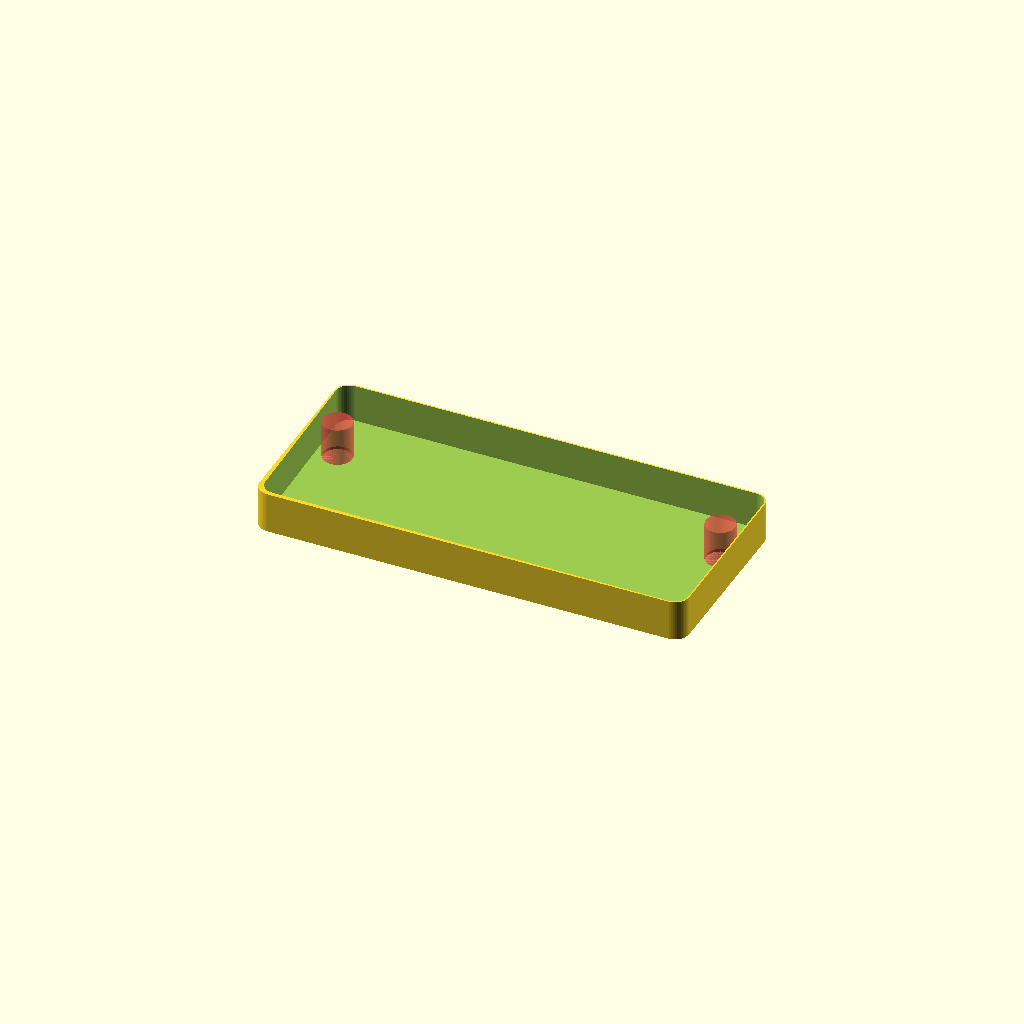
Cell 1: rendered with the file's own defaults.
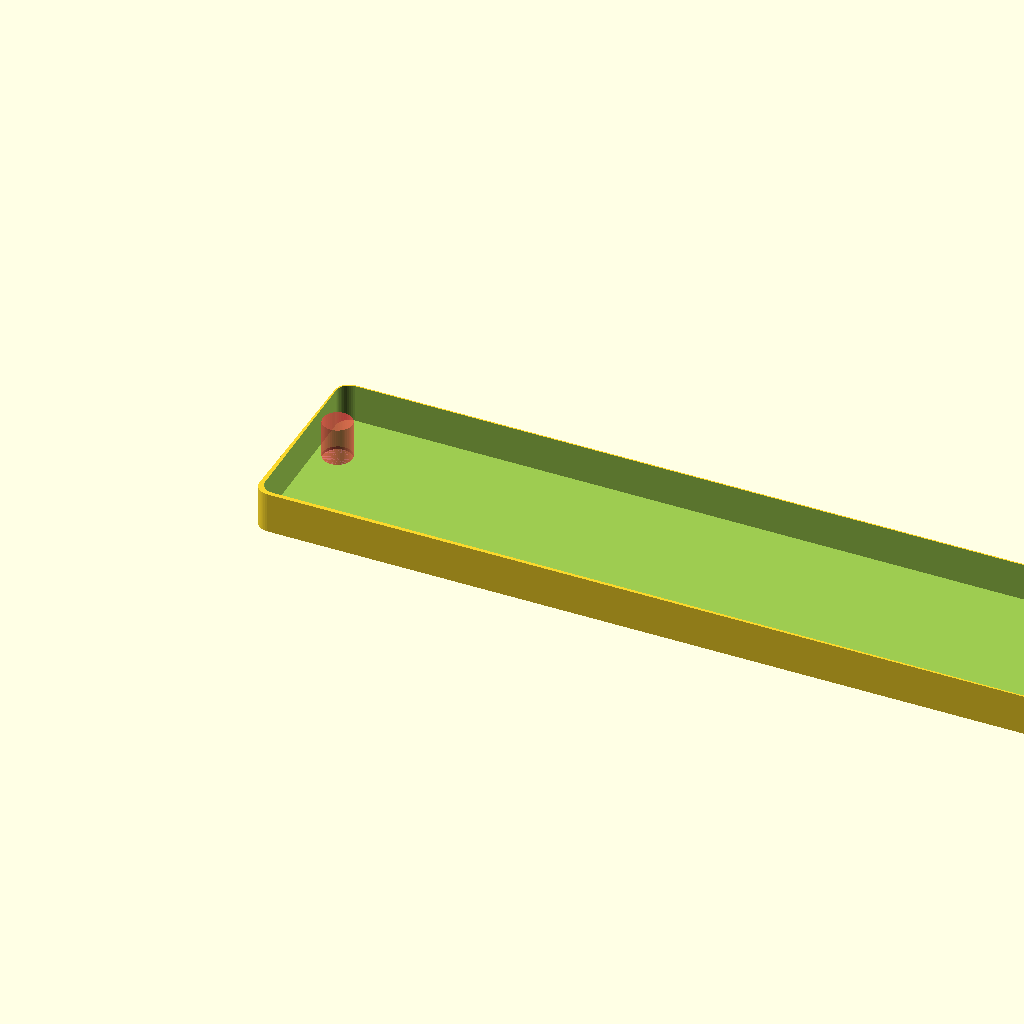
Cell 2: xx = 294 (everything else at default).
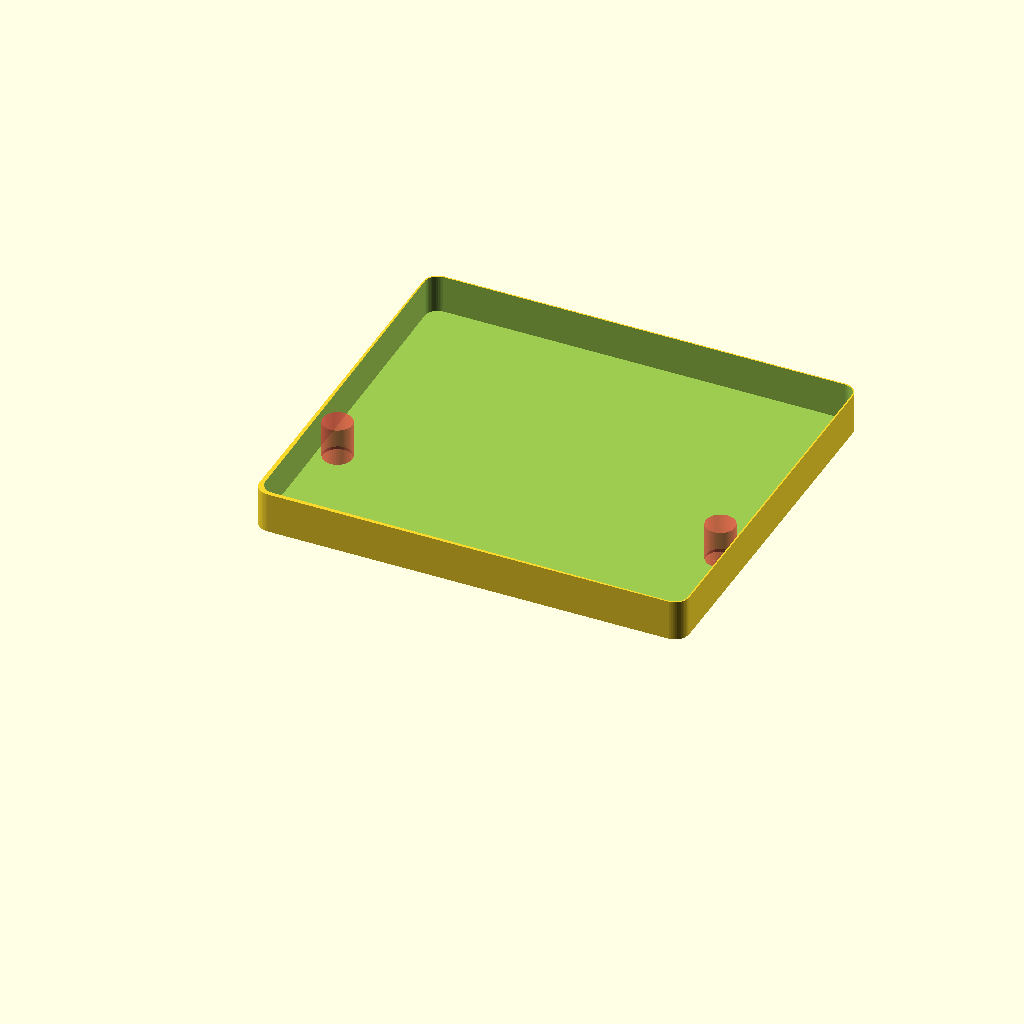
Cell 3: yy = 130 (everything else at default).
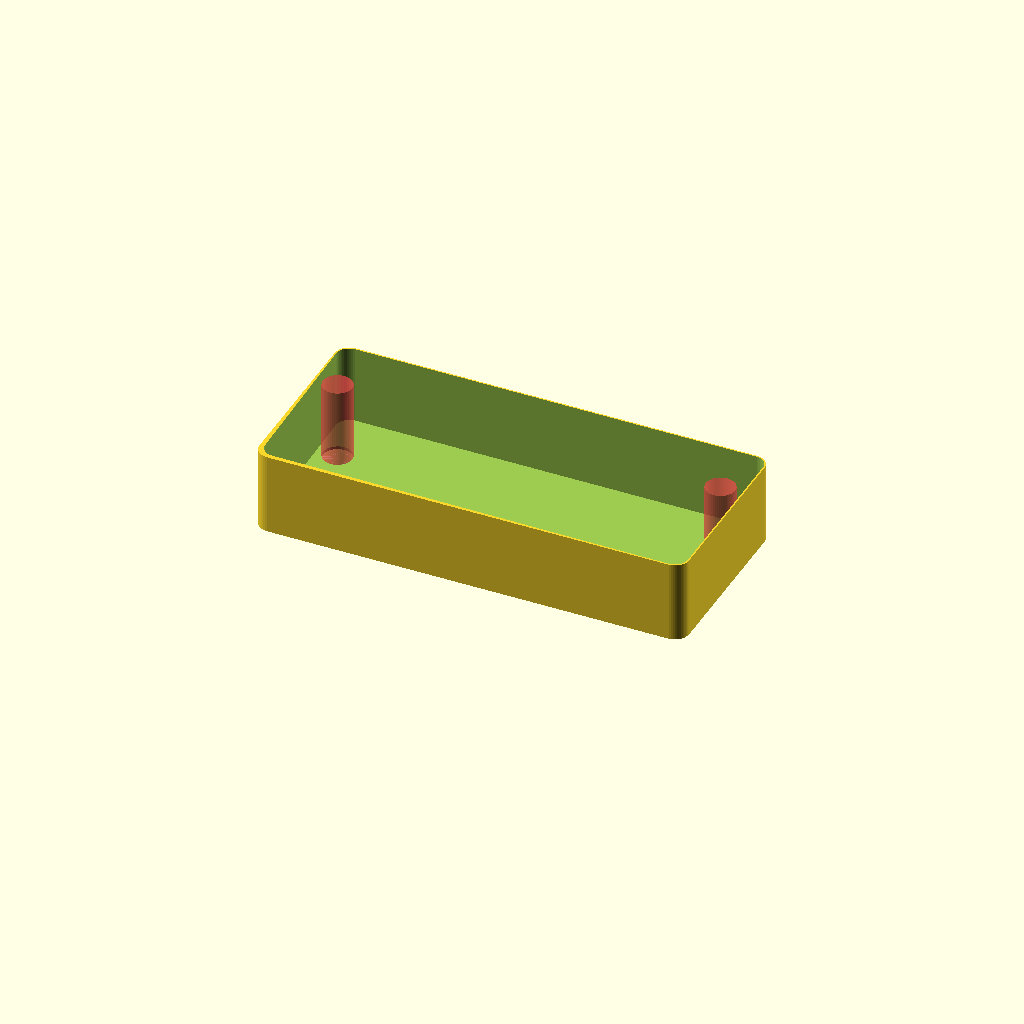
Cell 4: zz = 28 (everything else at default).
One fixed orthographic camera (rotation 55°, 0°, 25°; colour scheme Cornfield) for every cell.
The OpenSCAD source (original/boxes/clipon-case.scad):
// glasses case
// interior dims
$fn=50;
xx=147;
yy=65;
zz=14;
ww=1;
ff=1;
dd=10;

module unit0() {
  difference() {
    cube([xx+2*ww,yy+2*ww,zz+ww]);
    translate([ww,ww,ff]) cube([xx,yy,zz]);
  }
}

module unit() {
  difference() {
    hull() {
      cylinder(zz,d=dd);
      translate([0,yy-dd,0]) cylinder(zz,d=dd);
      translate([xx-dd,yy-dd,0]) cylinder(zz,d=dd);
      translate([xx-dd,0,0]) cylinder(zz,d=dd);
    }
    translate([ww,ww,ff]) hull() {
      cylinder(zz,d=dd-ww);
      translate([0-ww,yy-dd-ww,0]) cylinder(zz,d=dd-ww);
      translate([xx-dd-ww,yy-dd-ww,0]) cylinder(zz,d=dd-ww);
      translate([xx-dd-ww,0-ww,0]) cylinder(zz,d=dd-ww);
    }
    hole=10;
    #translate([2+ww,40,0]) cylinder(zz,d=hole);
    #translate([xx-hole-2-ww,40,0]) cylinder(zz,d=hole);
  }
}


unit();
Parameter table extracted from the source (name, type, default, range or options):
xx: number, default 147
yy: number, default 65
zz: number, default 14
ww: number, default 1
ff: number, default 1
dd: number, default 10
